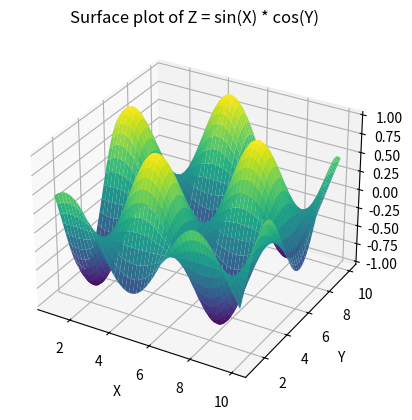

Write Python code to recreate this figure.
import numpy as np
import matplotlib.pyplot as plt

# Création des vecteurs de coordonnées
x = np.linspace(1, 10, 100)
y = np.linspace(1, 10, 100)



# Création de la grille
X, Y = np.meshgrid(x, y)

# Calcul des valeurs correspondantes de Z
Z = np.sin(X) * np.cos(Y)

# Visualisation de la surface
fig = plt.figure()
ax = fig.add_subplot(111, projection='3d')
ax.plot_surface(X, Y, Z, cmap='viridis')

# Ajouter des labels
ax.set_xlabel('X')
ax.set_ylabel('Y')
ax.set_zlabel('Z')

# Titre
ax.set_title('Surface plot of Z = sin(X) * cos(Y)')

#plt.show()

# # Visualisation de la grille
# plt.plot(X, Y, color='blue', marker='o')  # Affiche les points de la grille
# plt.xlabel("X axis")
# plt.ylabel("Y axis")
# plt.title("Grille de points avec meshgrid")
# #plt.grid(True)  # Pour afficher une grille
# plt.show()



arr = np.array([1, 2, 3, 4, 5, 6, 7, 8, 9, 10, 11, 12])

newarr = arr.reshape(2, 3, 2)

print(newarr)
